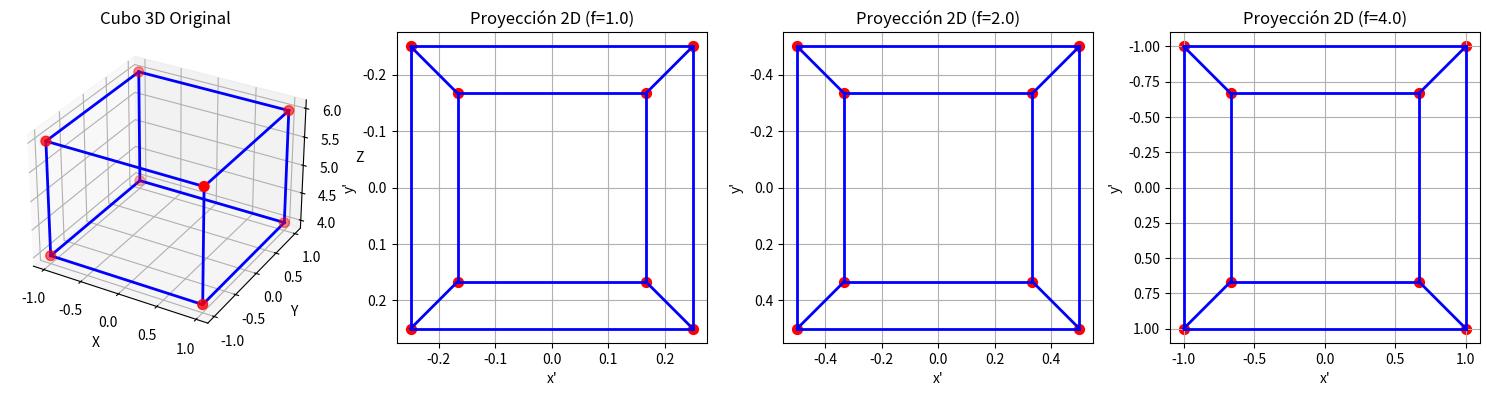

This figure's Python source: (Note: this script raises an exception after producing the figure.)
import numpy as np
import matplotlib.pyplot as plt
from mpl_toolkits.mplot3d import Axes3D

def project_pinhole(points_3d, focal_length):
    """
    Proyecta puntos 3D a 2D usando el modelo pinhole básico.
    Ecuaciones: x' = f * X/Z, y' = f * Y/Z

    Args:
        points_3d: Array de puntos 3D (N, 3) donde cada fila es [X, Y, Z]
        focal_length: Distancia focal f

    Returns:
        Array de puntos 2D (N, 2) donde cada fila es [x', y']
    """
    X = points_3d[:, 0]
    Y = points_3d[:, 1]
    Z = points_3d[:, 2]

    # Evitar división por cero
    Z = np.where(Z == 0, 1e-10, Z)

    x_prime = focal_length * X / Z
    y_prime = focal_length * Y / Z

    return np.column_stack([x_prime, y_prime])

def create_cube(size=1.0, center=[0, 0, 5]):
    """
    Crea los vértices de un cubo en 3D.

    Args:
        size: Tamaño del cubo
        center: Centro del cubo [X, Y, Z]

    Returns:
        Array de vértices (8, 3)
    """
    half = size / 2
    vertices = np.array([
        [-half, -half, -half],
        [half, -half, -half],
        [half, half, -half],
        [-half, half, -half],
        [-half, -half, half],
        [half, -half, half],
        [half, half, half],
        [-half, half, half]
    ])

    # Trasladar al centro
    vertices += center

    return vertices

def get_cube_edges():
    """
    Define las aristas del cubo como pares de índices de vértices.

    Returns:
        Lista de tuplas con índices de vértices conectados
    """
    return [
        (0, 1), (1, 2), (2, 3), (3, 0),  # Cara frontal
        (4, 5), (5, 6), (6, 7), (7, 4),  # Cara trasera
        (0, 4), (1, 5), (2, 6), (3, 7)   # Conexiones entre caras
    ]

def visualize_projection(focal_lengths=[1.0, 2.0, 4.0]):
    """
    Visualiza la proyección de un cubo 3D con diferentes distancias focales.

    Args:
        focal_lengths: Lista de distancias focales a probar
    """
    # Crear cubo en 3D
    cube_vertices = create_cube(size=2.0, center=[0, 0, 5])
    edges = get_cube_edges()

    fig = plt.figure(figsize=(15, 5))

    # Visualizar cubo 3D
    ax1 = fig.add_subplot(1, len(focal_lengths) + 1, 1, projection='3d')
    ax1.set_title('Cubo 3D Original')
    ax1.set_xlabel('X')
    ax1.set_ylabel('Y')
    ax1.set_zlabel('Z')

    # Dibujar aristas del cubo 3D
    for edge in edges:
        points = cube_vertices[list(edge)]
        ax1.plot3D(points[:, 0], points[:, 1], points[:, 2], 'b-', linewidth=2)

    # Dibujar vértices
    ax1.scatter(cube_vertices[:, 0], cube_vertices[:, 1], cube_vertices[:, 2],
                c='red', s=50, marker='o')

    # Proyectar con diferentes distancias focales
    for idx, f in enumerate(focal_lengths):
        projected = project_pinhole(cube_vertices, f)

        ax = fig.add_subplot(1, len(focal_lengths) + 1, idx + 2)
        ax.set_title(f'Proyección 2D (f={f})')
        ax.set_xlabel('x\'')
        ax.set_ylabel('y\'')
        ax.set_aspect('equal')
        ax.grid(True)

        # Dibujar aristas proyectadas
        for edge in edges:
            points = projected[list(edge)]
            ax.plot(points[:, 0], points[:, 1], 'b-', linewidth=2)

        # Dibujar vértices proyectados
        ax.scatter(projected[:, 0], projected[:, 1], c='red', s=50, marker='o')

        # Invertir eje Y para que coincida con convención de imagen
        ax.invert_yaxis()

    plt.tight_layout()
    plt.savefig('../media/1_pinhole_projection.png', dpi=150, bbox_inches='tight')
    print("Imagen guardada: media/1_pinhole_projection.png")
    plt.show()

if __name__ == "__main__":
    print("=== Modelo de Cámara Pinhole ===")
    print("Proyectando cubo 3D con diferentes distancias focales...")

    # Ejemplo simple
    points_3d = np.array([
        [0, 0, 5],
        [1, 1, 5],
        [-1, 1, 5]
    ])

    f = 2.0
    projected = project_pinhole(points_3d, f)

    print(f"\nPuntos 3D:\n{points_3d}")
    print(f"\nPuntos proyectados (f={f}):\n{projected}")

    # Visualizar con diferentes focales
    print("\nGenerando visualización...")
    visualize_projection([1.0, 2.0, 4.0])
